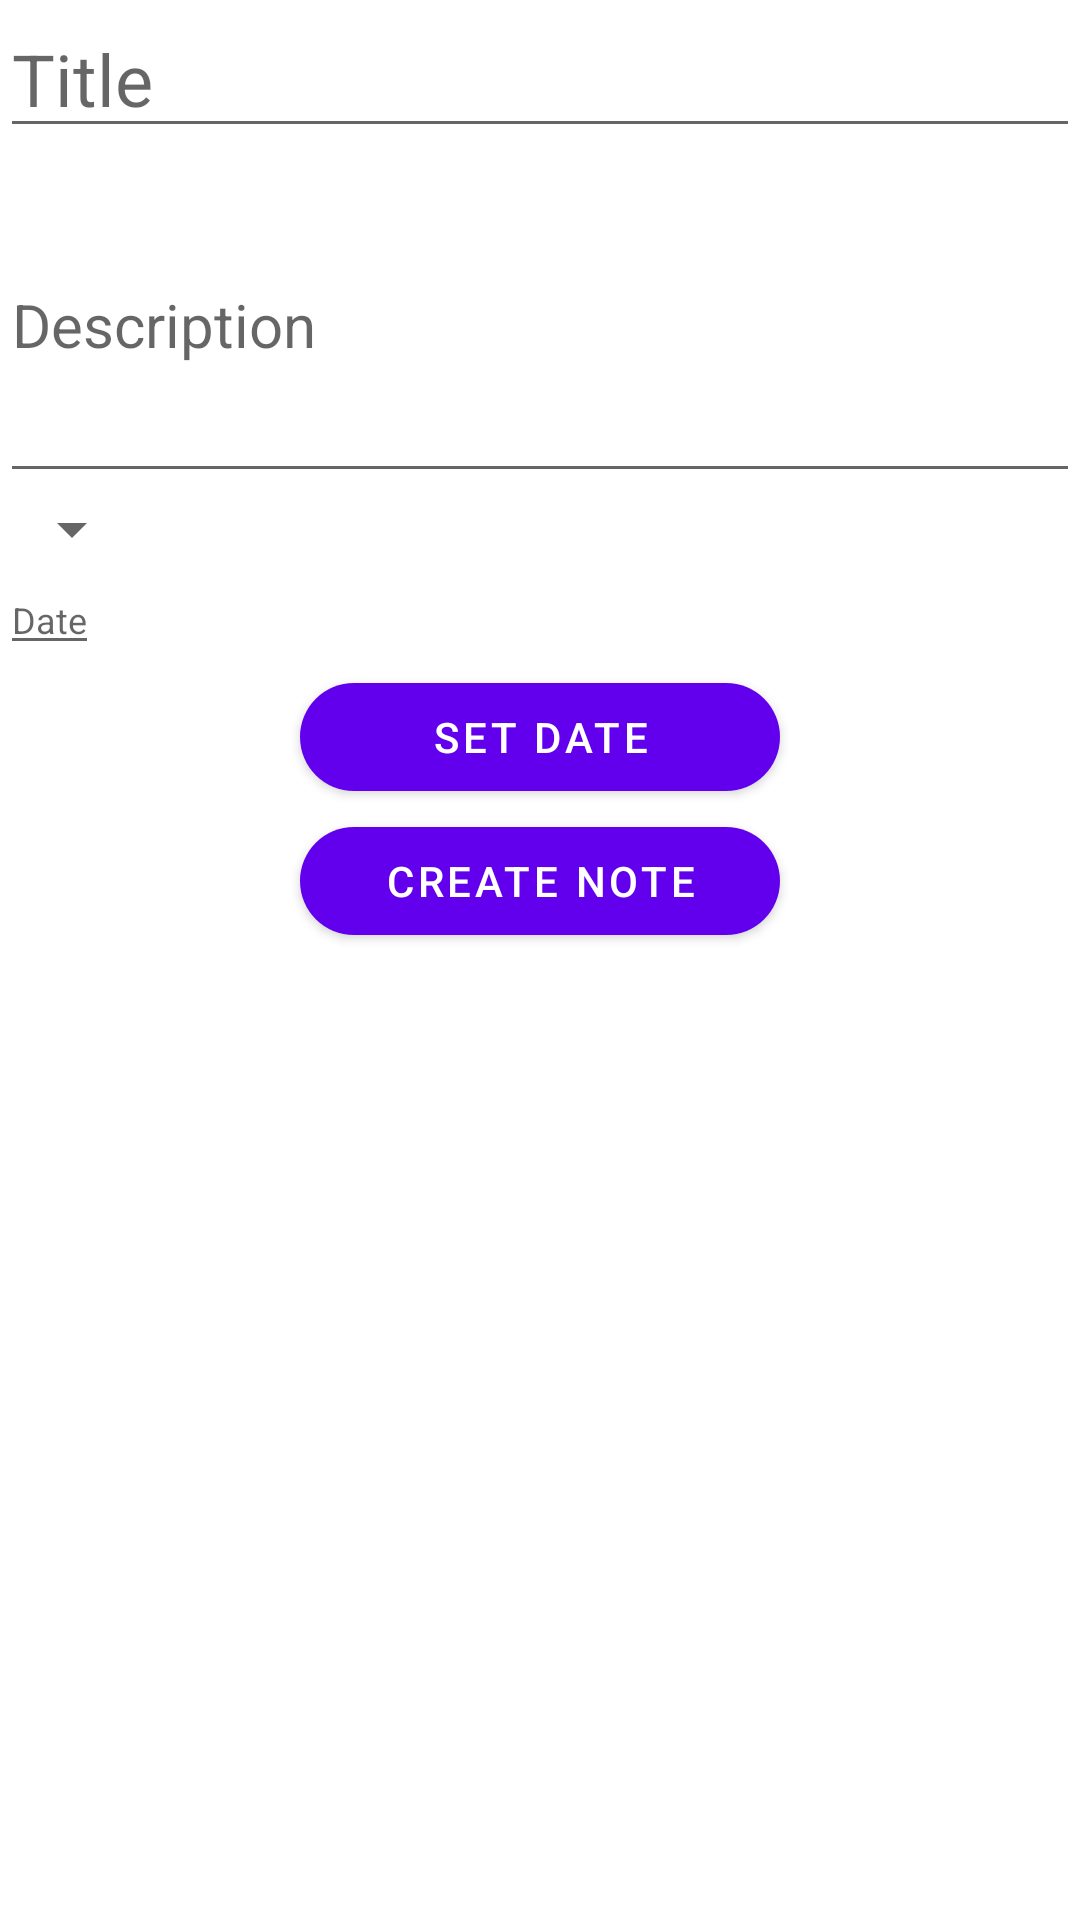

Android layout source for this screen:
<!-- AndroidManifest.xml: application theme Theme.Notes -->
<!-- res/layout/fragment_create_note.xml -->
<?xml version="1.0" encoding="utf-8"?>
<FrameLayout xmlns:android="http://schemas.android.com/apk/res/android"
    xmlns:app="http://schemas.android.com/apk/res-auto"
    xmlns:tools="http://schemas.android.com/tools"
    android:layout_width="match_parent"
    android:layout_height="match_parent"
    android:background="@color/white"
    android:clickable="true"
    android:focusable="true"
    tools:context=".fragments.CreateNoteFragment">


    <LinearLayout
        android:layout_width="match_parent"
        android:layout_height="match_parent"
        android:orientation="vertical">

        <EditText
            android:id="@+id/fragment_create_title"
            android:layout_width="match_parent"
            android:layout_height="wrap_content"
            android:hint="@string/hint_title"
            android:textSize="@dimen/title_size"
            tools:text="Title" />

        <EditText
            android:id="@+id/fragment_create_description"
            android:layout_width="match_parent"
            android:layout_height="wrap_content"
            android:hint="@string/hint_description"
            android:lines="4"
            android:textSize="@dimen/description_size"
            tools:text="Description" />

        <Spinner
            android:id="@+id/fragment_create_importance_spinner"
            android:layout_width="wrap_content"
            android:layout_height="wrap_content" />

        <EditText
            android:id="@+id/fragment_create_date"
            android:layout_width="wrap_content"
            android:layout_height="wrap_content"
            android:focusable="false"
            android:hint="@string/hint_date"
            android:textSize="12sp"
            tools:text="DATE" />


        <com.google.android.material.button.MaterialButton
            android:id="@+id/fragment_create_date_button"
            android:layout_width="match_parent"
            android:layout_height="wrap_content"
            android:layout_marginHorizontal="@dimen/margin_button"
            android:text="SET DATE"
            app:cornerRadius="@dimen/corner_radius" />


        <com.google.android.material.button.MaterialButton
            android:id="@+id/fragment_create_note_button"
            android:layout_width="match_parent"
            android:layout_height="wrap_content"
            android:layout_marginHorizontal="@dimen/margin_button"
            android:text="@string/create_button"
            app:cornerRadius="@dimen/corner_radius" />

    </LinearLayout>


</FrameLayout>
<!-- resources referenced by this layout -->
<resources>
  <color name="white">#FFFFFFFF</color>
  <dimen name="corner_radius">20dp</dimen>
  <dimen name="description_size">20sp</dimen>
  <dimen name="margin_button">100dp</dimen>
  <dimen name="title_size">24sp</dimen>
  <string name="create_button">Create note</string>
  <string name="hint_date">Date</string>
  <string name="hint_description">Description</string>
  <string name="hint_title">Title</string>
  <style name="Theme.Notes" parent="Theme.MaterialComponents.DayNight.NoActionBar">
          
          <item name="colorPrimary">@color/purple_500</item>
          <item name="colorPrimaryVariant">@color/purple_700</item>
          <item name="colorOnPrimary">@color/white</item>
          
          <item name="colorSecondary">@color/teal_200</item>
          <item name="colorSecondaryVariant">@color/teal_700</item>
          <item name="colorOnSecondary">@color/black</item>
          
          <item name="android:statusBarColor" tools:targetApi="l">?attr/colorPrimaryVariant</item>
          
          <item name="drawerArrowStyle">@style/DrawerIconStyle</item>
      </style>
  <color name="purple_500">#FF6200EE</color>
  <color name="purple_700">#FF3700B3</color>
  <color name="teal_200">#FF03DAC5</color>
  <color name="teal_700">#FF018786</color>
  <color name="black">#FF000000</color>
  <style name="DrawerIconStyle" parent="Widget.AppCompat.DrawerArrowToggle">
          <item name="color">@color/white</item>
      </style>
</resources>
